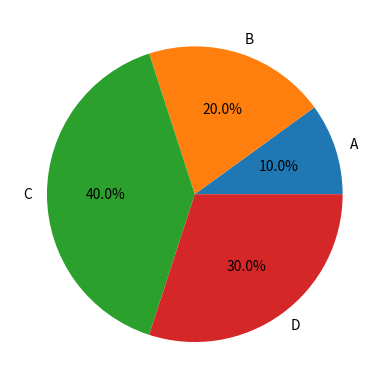

Generate this figure with matplotlib:
import matplotlib.pyplot as plt


# plt.plot([1, 2, 3, 4], [5, 6, 7, 8])
# plt.xlabel('x axis')
# plt.ylabel('y axis')
# plt.show()

value = [0.1, 0.2, 0.4, 0.3]
label = ['A', 'B', 'C', 'D']
# Python 统计分析中 x 参数一般都用来表示数据
# autopct 指定保留几位小数
plt.pie(x=value, labels=label, autopct='%.1f%%')
plt.show()

# 关于 matplotlib 更多图表使用方法，请参考官方示例：https://matplotlib.org/gallery/index.html